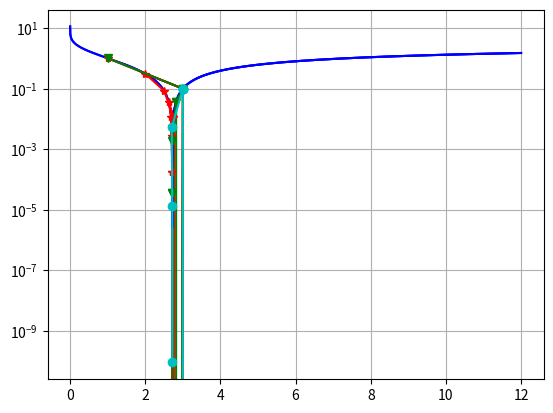

Here is the Python script that generated this plot:
import numpy as np
import matplotlib.pyplot as plt

def bisection(f, a, b, nmax):
    x = np.zeros(nmax) # 길이가 nmax 이고 0으로 채워진 배열 x
    x[0] = a # 초기 경계값 지정
    x[1] = b # 초기 경계값 지정

    for n in range(nmax-2):
        x[n+2] = (a+b)/2 # 중간값 계산해서 배열 x 에 저장

        if f(x[n+2])*f(a) < 0: # 부호가 바뀌는 곳에 근이 존재함
            b = x[n+2] # f<0 이면 [a,b] 에 근이 존재한다는 뜻
        else:
            a = x[n+2] # f>0 이면 [(a+b)/2,b] 에 근이 존재한다는 뜻
    return x

def newton(f, fp, x0, nmax): # f 의 도함수 fp / 초기추정값(initial guess) x0
    x = np.zeros(nmax) # 길이가 nmax 이고 0으로 채워진 배열 x
    x[0] = x0 # 초기추정값 저장
    x[1] = x0 # 초기추정값 저장

    for n in range(nmax-2):
        # 뉴턴-랩슨 공식(Newton-Raphson method)
        # https://www.youtube.com/shorts/LjtA3D3Gizg
        xold = x[n+1]
        x[n+2] = xold - f(xold) / fp(xold) # f'(x0) 가 x축과 만나는 점 x1 -> 반복
        # 반복하면 xn 은 점점 곡선과 x축이 만나는 점에 가까워진다.
    return x

# 할선법
# 뉴턴법보다 느리지만 도함수가 필요없음. 도함수를 모를때 사용
def secant(f, a, b, nmax):
    x = np.zeros(nmax)
    x[0] = a
    x[1] = b
    for n in range(nmax-2):
        xold = x[n]
        xnew = x[n+1]
        x[n+2] = xnew - f(xnew)*(xnew-xold) / (f(xnew)-f(xold))
    return x

"""
근 구하기 예시
"""

# log(x) - 1 = 0 의 해 → x = e
f1 = lambda x: np.log(x) - 1  
f1p = lambda x: 1/x # log(x) - 1 의 도함수

xb = bisection(f1, 1, 3, nmax=10)
xs = secant(f1, 1, 3, nmax=5)
xn = newton(f1, f1p, 3, nmax=5)

y = np.linspace(0,12,num=300000)
plt.plot(y, f1(y), 'b-', xb, f1(xb), 'r-*', xs,f1(xs),'g-v',xn,f1(xn),'c-o')
plt.grid()
plt.show()

# plt.semilogy : 로그 스케일로 그리기 -> 0에 가까운 값을 더 자세히 볼 수 있음
plt.semilogy(y,abs(f1(y)),'b-')
plt.show()

# 누가 더 빨리 답에 수렴할까?
plt.semilogy(y,abs(f1(y)),'b-',xb,abs(f1(xb)),'r-*',xs,abs(f1(xs)), 'g-v',xn,abs(f1(xn)),'c-o')
plt.show()